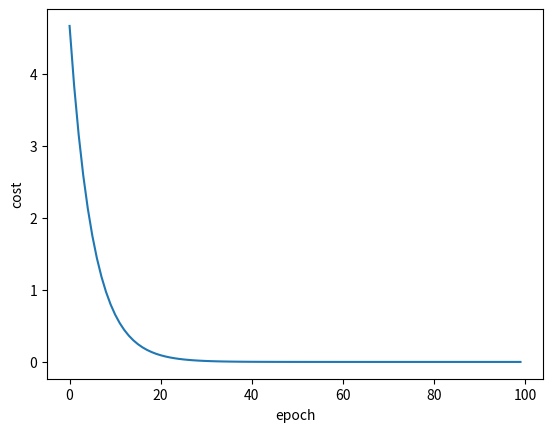

Python code for this plot:
import matplotlib.pyplot as plt

# 准备数据集，线性关系
x_data = [1.0, 2.0, 3.0]
y_data = [2.0, 4.0, 6.0]

# 随机的初始化权重 
w = 1.0


# 找线性模型
def forward(x):
    return x * w


# 损失函数MSE
def loss(xs, ys):
    cost = 0 # 储存loss ^ 2的和
    for x, y in zip(xs, ys):
        y_pred = forward(x)
        cost += (y_pred - y) ** 2
    return cost / len(xs) # MSE


# 批量梯度下降：选取所有的样本做梯度下降
# 获取当前的梯度是多少
def gradient(xs, ys):
    grad = 0
    for x, y in zip(xs, ys):
        grad += 2 * x * (x * w - y)
    return grad / len(xs)


epoch_list = []
loss_list = []
print('predict (before training)', 4, forward(4))
for epoch in range(100):
    cost_val = loss(x_data, y_data)
    grad_val = gradient(x_data, y_data)
    w -= 0.01 * grad_val  # 0.01 学习率
    print('epoch:', epoch, 'w=', w, 'loss=', cost_val)
    epoch_list.append(epoch)
    loss_list.append(cost_val)

print('predict (after training)', 4, forward(4))
plt.plot(epoch_list, loss_list)
plt.ylabel('cost')
plt.xlabel('epoch')
plt.show()
